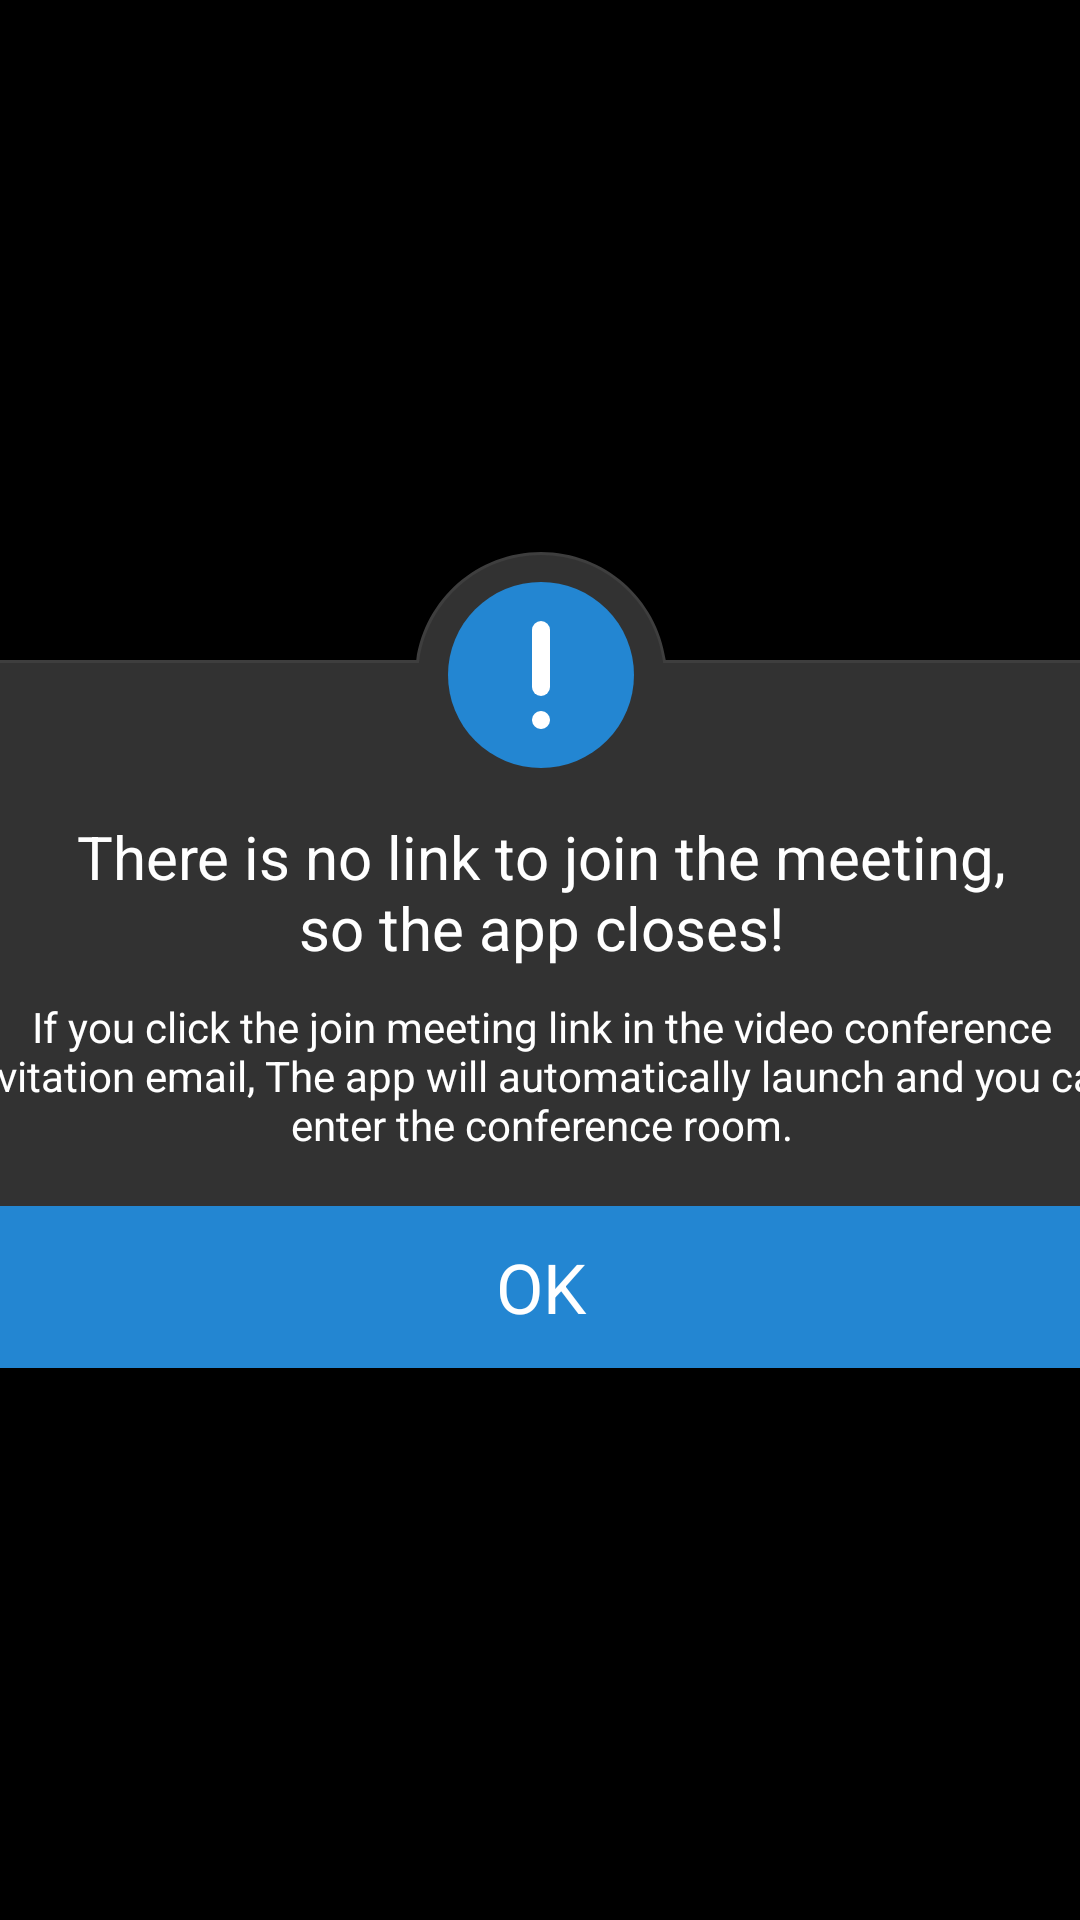

Write the Android layout XML for this screen, with the resource values it uses.
<!-- AndroidManifest.xml: application theme Theme.webview -->
<!-- res/layout/dialog_bad_access.xml -->
<?xml version="1.0" encoding="utf-8"?>
<androidx.constraintlayout.widget.ConstraintLayout xmlns:android="http://schemas.android.com/apk/res/android"
    android:layout_width="match_parent"
    android:layout_height="match_parent"
    android:background="#FF000000"
    xmlns:app="http://schemas.android.com/apk/res-auto">

    <androidx.constraintlayout.widget.ConstraintLayout
        android:layout_width="434dp"
        android:layout_height="272dp"
        app:layout_constraintTop_toTopOf="parent"
        app:layout_constraintBottom_toBottomOf="parent"
        app:layout_constraintStart_toStartOf="parent"
        app:layout_constraintEnd_toEndOf="parent"
        android:background="@drawable/ic_popup_434"
        >

        <ImageView
            android:layout_width="62dp"
            android:layout_height="62dp"
            android:layout_marginTop="10dp"
            app:layout_constraintStart_toStartOf="parent"
            app:layout_constraintEnd_toEndOf="parent"
            app:layout_constraintTop_toTopOf="parent"
            app:srcCompat="@drawable/ic_warning"
            />

        <TextView
            android:id="@+id/popup_title"
            android:layout_width="wrap_content"
            android:layout_height="wrap_content"
            android:layout_marginTop="88dp"
            app:layout_constraintTop_toTopOf="parent"
            app:layout_constraintStart_toStartOf="parent"
            app:layout_constraintEnd_toEndOf="parent"
            android:textSize="20sp"
            android:textColor="#FFFFFF"
            android:text="@string/popup_title"
            android:textAlignment="center"
            />

        <TextView
            android:id="@+id/popup_content"
            android:layout_width="wrap_content"
            android:layout_height="wrap_content"
            android:layout_marginTop="10dp"
            app:layout_constraintTop_toBottomOf="@+id/popup_title"
            app:layout_constraintStart_toStartOf="parent"
            app:layout_constraintEnd_toEndOf="parent"
            android:textSize="14sp"
            android:textColor="#FFFFFF"
            android:text="@string/popup_content"
            android:textAlignment="center"
            />



        <LinearLayout
            android:layout_width="match_parent"
            android:layout_height="54dp"
            android:layout_marginBottom="0dp"
            app:layout_constraintBottom_toBottomOf="parent"
            app:layout_constraintStart_toStartOf="parent"
            app:layout_constraintEnd_toEndOf="parent"
            android:gravity="center"
            android:orientation="horizontal"
            >

            <TextView
                android:id="@+id/tv_ok"
                android:layout_width="match_parent"
                android:layout_height="match_parent"
                android:background="@drawable/ic_bt_b_434"
                android:text="@string/ok"
                android:textColor="@color/white"
                android:textSize="23sp"
                android:gravity="center"
                />



        </LinearLayout>


    </androidx.constraintlayout.widget.ConstraintLayout>


</androidx.constraintlayout.widget.ConstraintLayout>
<!-- resources referenced by this layout -->
<resources>
  <color name="white">#FFFFFFFF</color>
  <!-- drawable ic_bt_b_434 (drawable) -->
  <vector xmlns:android="http://schemas.android.com/apk/res/android"
      android:width="434dp"
      android:height="54dp"
      android:viewportWidth="434"
      android:viewportHeight="54">
    <path
        android:pathData="M0,0h434v54h-434z"
        android:fillColor="#2386d2"/>
  </vector>
  <!-- drawable ic_popup_434 (drawable) -->
  <vector xmlns:android="http://schemas.android.com/apk/res/android"
      android:width="434dp"
      android:height="272dp"
      android:viewportWidth="434"
      android:viewportHeight="272">
    <path
        android:pathData="M433.5,271.5L0.5,271.5L0.5,36.5L175.425,36.5L175.859,36.5L175.92,36.071C177.321,26.282 182.214,17.287 189.699,10.744C193.401,7.508 197.595,4.98 202.166,3.23C206.897,1.419 211.888,0.5 217,0.5C222.112,0.5 227.103,1.419 231.834,3.23C236.405,4.98 240.599,7.508 244.301,10.744C251.786,17.287 256.679,26.282 258.079,36.071L258.141,36.5L258.574,36.5L433.5,36.5L433.5,271.5Z"
        android:fillColor="#323232"
        android:strokeColor="#00000000"/>
    <path
        android:pathData="M433,271L433,37L257.707,37L257.584,36.141C256.201,26.471 251.367,17.585 243.972,11.12C240.314,7.923 236.171,5.425 231.655,3.697C226.982,1.907 222.051,1 217,1C211.949,1 207.018,1.907 202.344,3.697C197.829,5.425 193.686,7.923 190.028,11.12C182.633,17.585 177.799,26.471 176.415,36.141L176.292,37L1,37L1,271L433,271M434,272L-0,272L-0,36L175.425,36C178.337,15.646 195.842,0 217,0C238.159,0 255.663,15.646 258.574,36L434,36L434,272Z"
        android:fillColor="#3e3e3e"
        android:strokeColor="#00000000"/>
  </vector>
  <!-- drawable ic_warning (drawable) -->
  <vector xmlns:android="http://schemas.android.com/apk/res/android"
      android:width="62dp"
      android:height="62dp"
      android:viewportWidth="62"
      android:viewportHeight="62">
    <path
        android:pathData="M31,0A31,31 0,1 1,0 31,31 31,0 0,1 31,0Z"
        android:fillColor="#2386d2"/>
    <path
        android:pathData="M31,13A3,3 0,0 1,34 16L34,35a3,3 0,0 1,-6 0L28,16A3,3 0,0 1,31 13Z"
        android:fillColor="#fff"/>
    <path
        android:pathData="M31,43A3,3 0,1 1,28 46,3 3,0 0,1 31,43Z"
        android:fillColor="#fff"/>
  </vector>
  <string name="ok">OK</string>
  <string name="popup_content">If you click the join meeting link in the video conference\ninvitation email, The app will automatically launch and you can\nenter the conference room.</string>
  <string name="popup_title">There is no link to join the meeting,\nso the app closes!</string>
  <style name="Theme.webview" parent="Theme.AppCompat.Light.NoActionBar">
          <item name="windowNoTitle">true</item>
          <item name="windowActionBar">false</item>
          <item name="android:windowNoTitle">true</item>
          <item name="android:windowActionBar">false</item>
          <item name="android:windowFullscreen">false</item>
      </style>
</resources>
